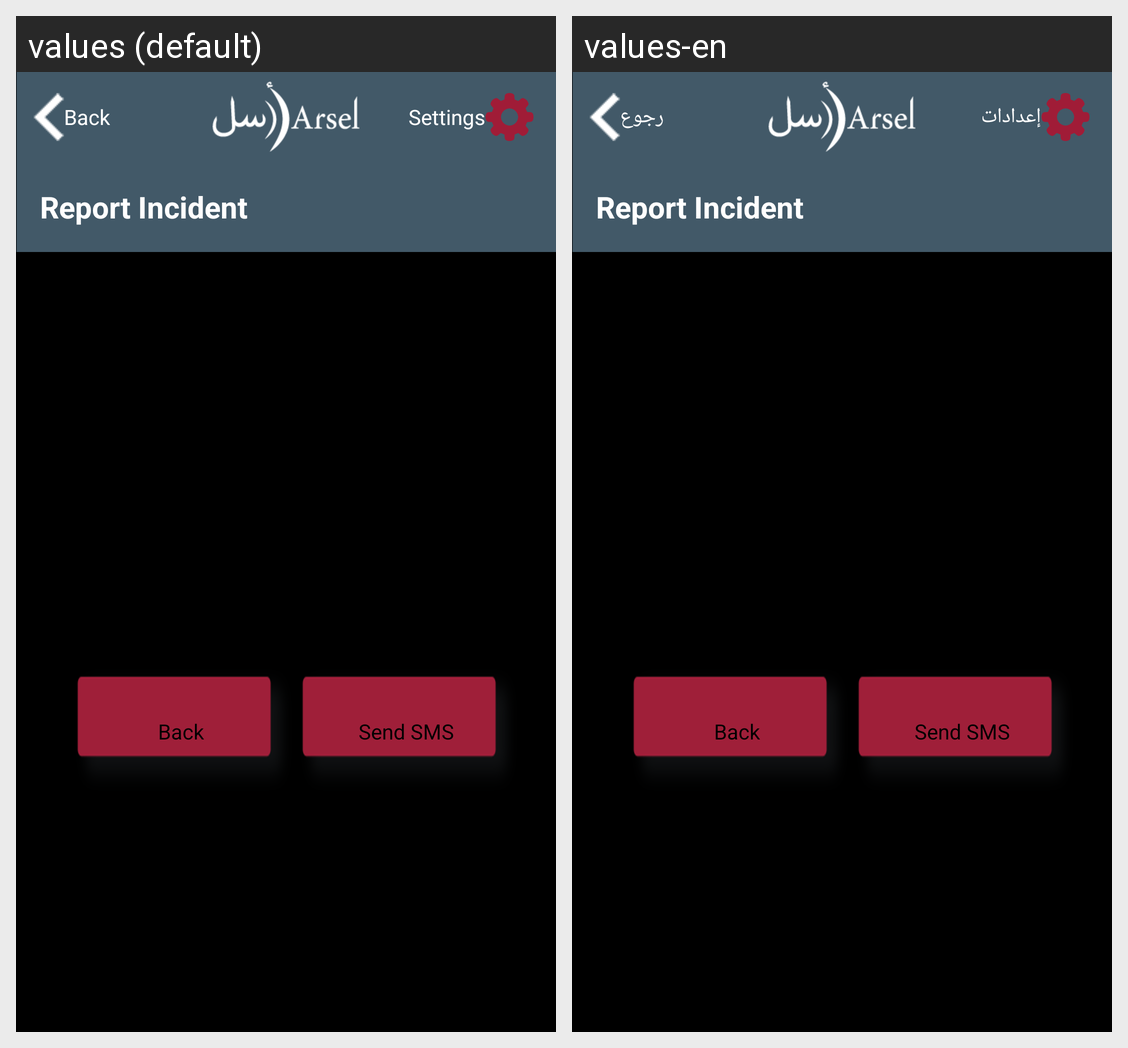

Strings drawn on this Android screen and how each of the app's shown locales translates them:
Android screen res/layout/reportbackpg.xml rendered under 2 locales, left to right: values (default), values-en. Device: Nexus 5 (rendered at 1080×1920; each locale shown at half size, 540×960, under a caption strip naming it); theme android:Theme.Black.NoTitleBar.
Strings drawn on this screen, with the default value and each locale's value (text and hints the layout hard-codes, and strings that could not be matched under every locale, appear in the picture but are not listed):

settings
  values: Settings
  values-en: إعدادات

back
  values: Back
  values-en: رجوع
